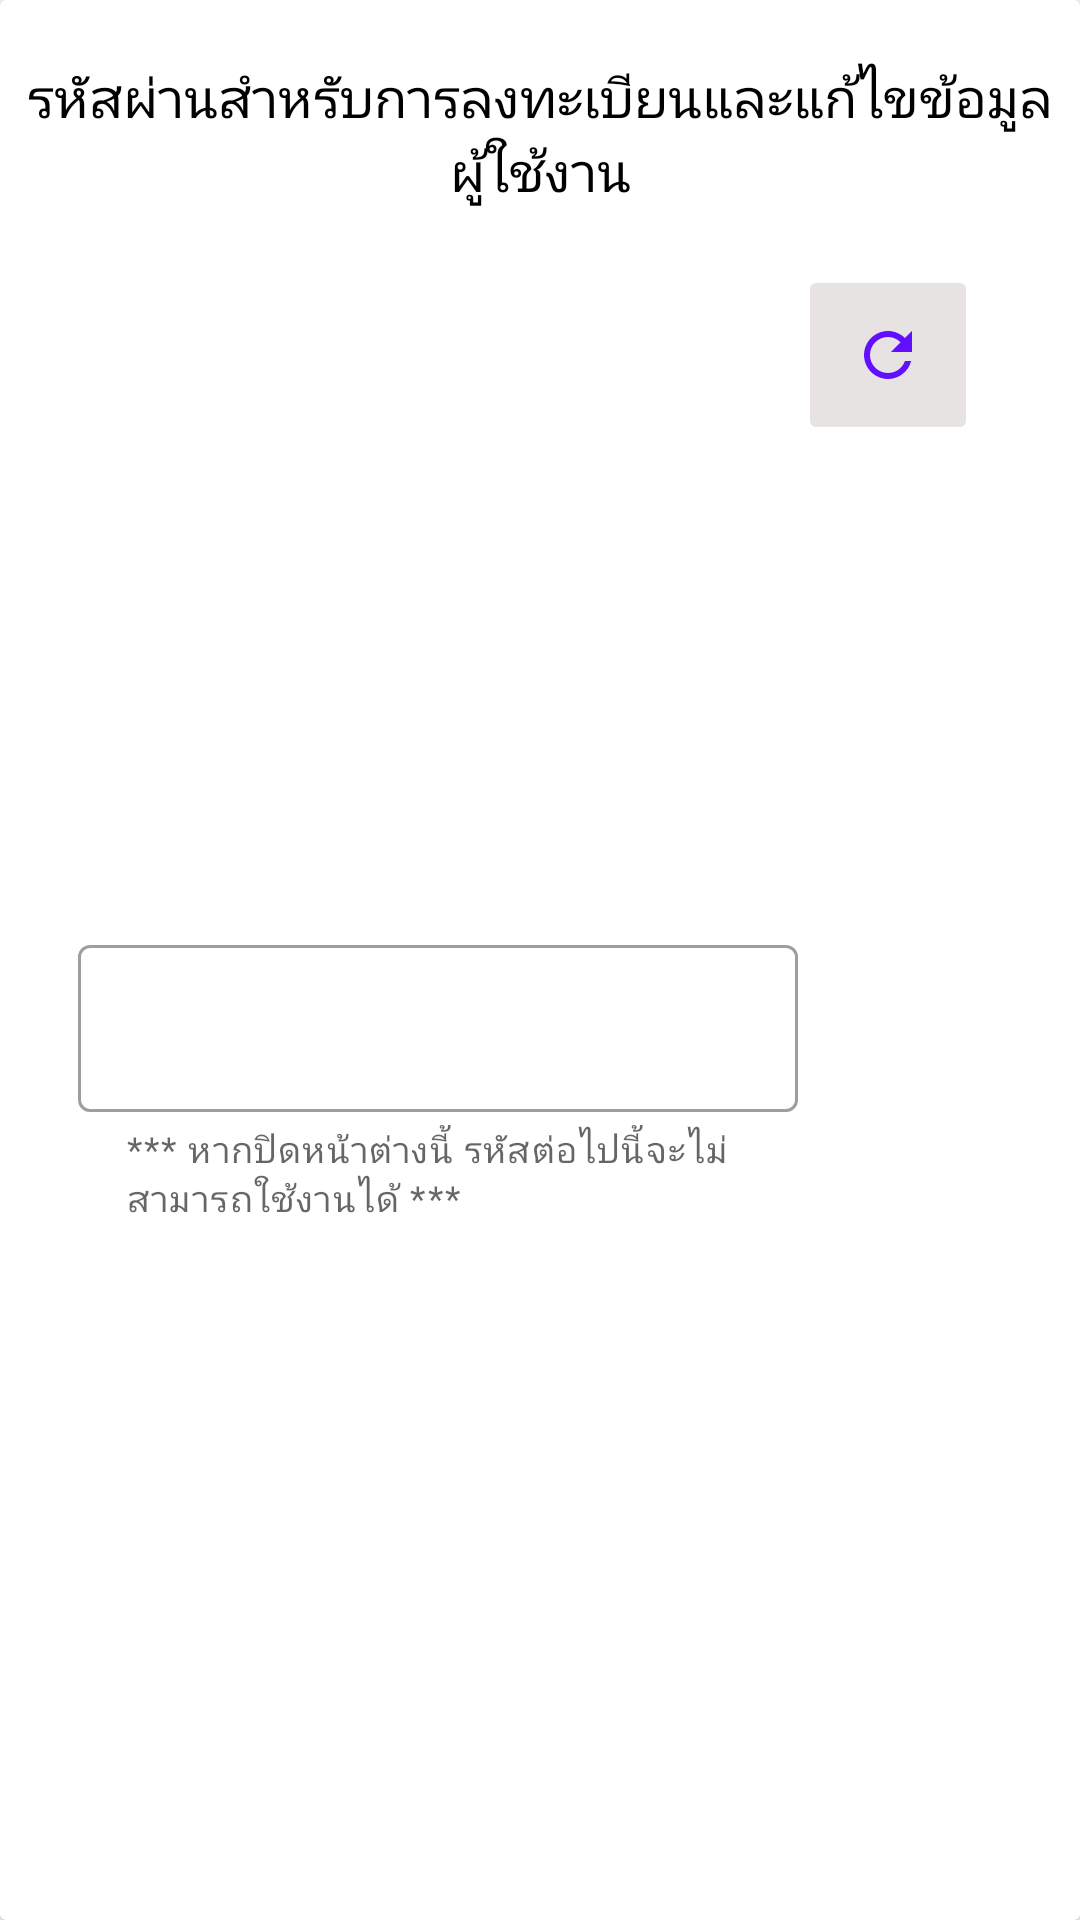

Produce the Android XML layout that renders to this screen, including the resource entries it uses.
<!-- AndroidManifest.xml: application theme Theme.Tnscpe -->
<!-- res/layout/random_key_admin.xml -->
<?xml version="1.0" encoding="utf-8"?>
<androidx.constraintlayout.widget.ConstraintLayout xmlns:android="http://schemas.android.com/apk/res/android"
    xmlns:app="http://schemas.android.com/apk/res-auto"
    android:layout_width="350dp"
    android:layout_height="wrap_content"
    android:layout_gravity="center">

    <androidx.cardview.widget.CardView
        android:layout_width="match_parent"
        android:layout_height="match_parent"
        app:layout_constraintStart_toStartOf="parent"
        app:layout_constraintTop_toTopOf="parent">

        <androidx.constraintlayout.widget.ConstraintLayout
            android:layout_width="match_parent"
            android:layout_height="match_parent">

            <ImageView
                android:id="@+id/image_random_key_cancel"
                android:layout_width="wrap_content"
                android:layout_height="wrap_content"
                android:layout_marginTop="4dp"
                app:layout_constraintEnd_toEndOf="parent"
                app:layout_constraintTop_toTopOf="parent"
                app:srcCompat="@drawable/ic_baseline_close_24" />

            <TextView
                android:id="@+id/textView4"
                android:layout_width="match_parent"
                android:layout_height="wrap_content"
                android:layout_marginStart="8dp"
                android:layout_marginTop="16dp"
                android:layout_marginEnd="8dp"
                android:fontFamily="sans-serif"
                android:text="@string/random_key"
                android:textAlignment="center"
                android:textColor="@color/black"
                android:textSize="18dp"
                app:layout_constraintEnd_toEndOf="parent"
                app:layout_constraintStart_toStartOf="parent"
                app:layout_constraintTop_toBottomOf="@+id/image_random_key_cancel" />

            <com.google.android.material.textfield.TextInputLayout
                android:id="@+id/random_key_layout"
                style="@style/Widget.MaterialComponents.TextInputLayout.OutlinedBox"
                android:layout_width="240dp"
                android:layout_height="wrap_content"
                android:layout_marginStart="26dp"
                android:layout_marginTop="16dp"
                android:layout_marginBottom="8dp"
                app:errorEnabled="true"
                app:helperText="*** หากปิดหน้าต่างนี้ รหัสต่อไปนี้จะไม่สามารถใช้งานได้ ***"
                app:helperTextTextColor="@color/red"
                app:layout_constraintBottom_toBottomOf="parent"
                app:layout_constraintStart_toStartOf="parent"
                app:layout_constraintTop_toBottomOf="@+id/textView4">

                <com.google.android.material.textfield.TextInputEditText
                    android:id="@+id/random_key"
                    android:layout_width="match_parent"
                    android:layout_height="wrap_content"
                    android:enabled="false"
                    android:inputType="none"
                    android:singleLine="true" />
            </com.google.android.material.textfield.TextInputLayout>

            <ImageButton
                android:id="@+id/button_random_new_key"
                android:layout_width="60dp"
                android:layout_height="60dp"
                android:layout_marginTop="19dp"
                android:backgroundTint="#E8E3E3"
                android:src="@drawable/ic_baseline_refresh_24"
                app:layout_constraintStart_toEndOf="@+id/random_key_layout"
                app:layout_constraintTop_toBottomOf="@+id/textView4" />

        </androidx.constraintlayout.widget.ConstraintLayout>

    </androidx.cardview.widget.CardView>

</androidx.constraintlayout.widget.ConstraintLayout>
<!-- resources referenced by this layout -->
<resources>
  <!-- drawable ic_baseline_refresh_24 (drawable) -->
  <vector android:height="24dp" android:tint="#620FFF"
      android:viewportHeight="24" android:viewportWidth="24"
      android:width="24dp" xmlns:android="http://schemas.android.com/apk/res/android">
      <path android:fillColor="@android:color/white" android:pathData="M17.65,6.35C16.2,4.9 14.21,4 12,4c-4.42,0 -7.99,3.58 -7.99,8s3.57,8 7.99,8c3.73,0 6.84,-2.55 7.73,-6h-2.08c-0.82,2.33 -3.04,4 -5.65,4 -3.31,0 -6,-2.69 -6,-6s2.69,-6 6,-6c1.66,0 3.14,0.69 4.22,1.78L13,11h7V4l-2.35,2.35z"/>
  </vector>
  <string name="random_key">รหัสผ่านสำหรับการลงทะเบียนและแก้ไขข้อมูลผู้ใช้งาน</string>
  <style name="Theme.Tnscpe" parent="Theme.MaterialComponents.DayNight.DarkActionBar">
          
          <item name="colorPrimary">@color/purple_500</item>
          <item name="colorPrimaryVariant">@color/purple_700</item>
          <item name="colorOnPrimary">@color/white</item>
          
          <item name="colorSecondary">@color/teal_200</item>
          <item name="colorSecondaryVariant">@color/teal_700</item>
          <item name="colorOnSecondary">@color/black</item>
          
          <item name="android:statusBarColor" tools:targetApi="l">?attr/colorPrimaryVariant</item>
          
      </style>
  <!-- not gathered from this repository: default colours our renderer supplied (Android Studio template values) -->
  <color name="purple_500">#FF6200EE</color>
  <color name="purple_700">#FF3700B3</color>
  <color name="teal_200">#FF03DAC5</color>
  <color name="teal_700">#FF018786</color>
  <color name="black">#FF000000</color>
  <color name="white">#FFFFFFFF</color>
</resources>
